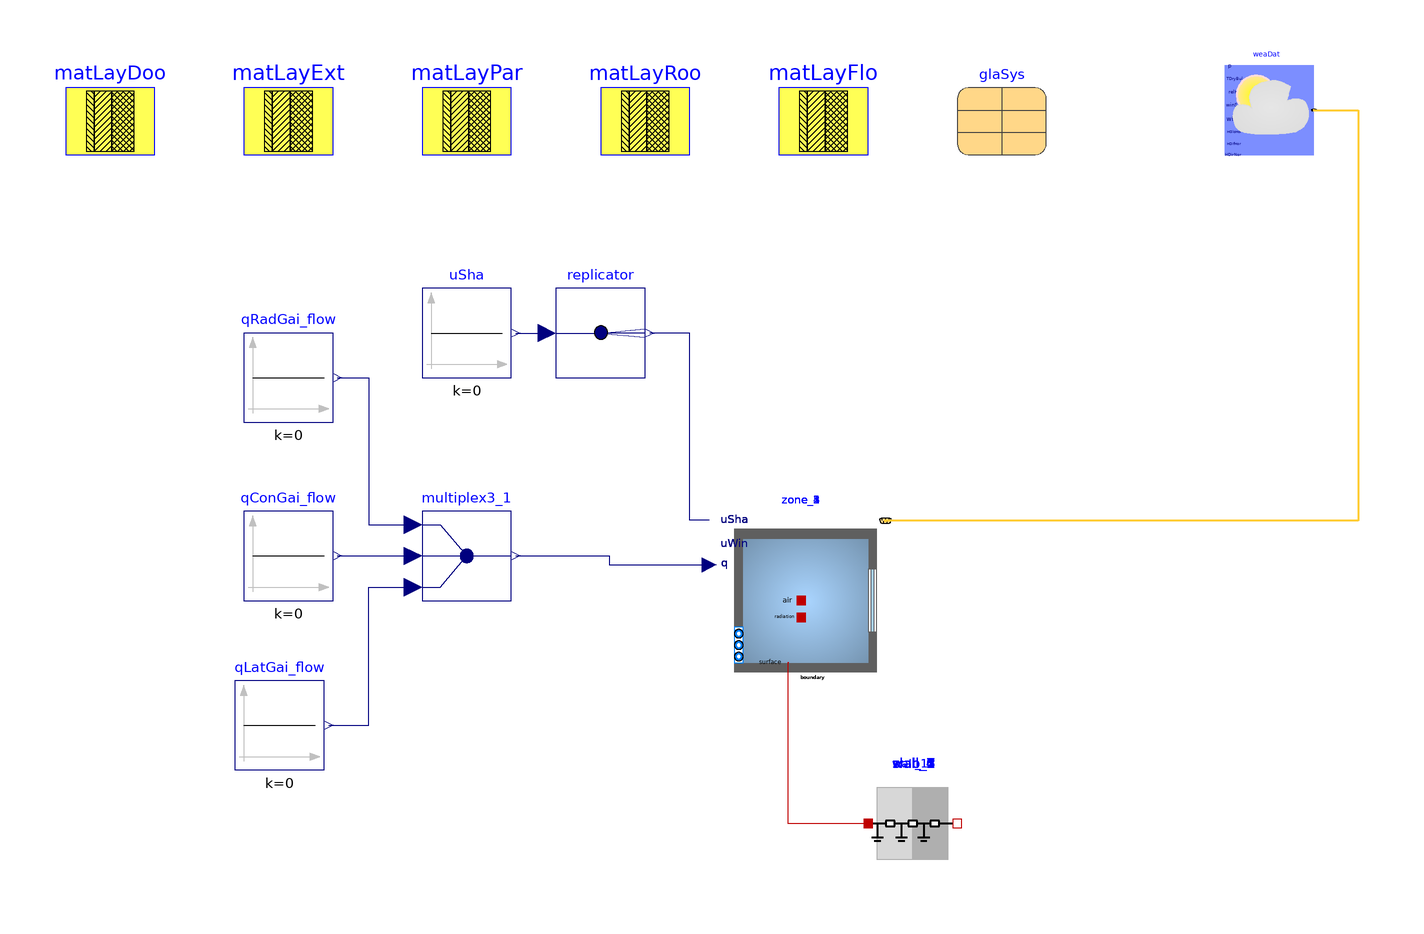

The Modelica model whose source follows is shown above as a component diagram (icons at their Placement, wires along their Line points).

model AWS2_SB_BuildingsLib
  "Model of a building with its climate environment"
  extends Modelica.Icons.Example;
  package MediumA = Buildings.Media.Air "Medium model";

  parameter Buildings.HeatTransfer.Data.OpaqueConstructions.Insulation100Concrete200 matLayExt
    "Construction material for exterior walls"
    annotation (Placement(transformation(extent={{-60,140},{-40,160}})));

  parameter Buildings.HeatTransfer.Data.OpaqueConstructions.Brick120 matLayPar
    "Construction material for partition walls"
    annotation (Placement(transformation(extent={{-20,140},{0,160}})));

  parameter Buildings.HeatTransfer.Data.OpaqueConstructions.Generic matLayRoo(
    material={
      Buildings.HeatTransfer.Data.Solids.InsulationBoard(x=0.2),
      Buildings.HeatTransfer.Data.Solids.Concrete(x=0.2)},
      final nLay=2)
    "Construction material for roof"
    annotation (Placement(transformation(extent={{20,140},{40,160}})));

  parameter Buildings.HeatTransfer.Data.OpaqueConstructions.Generic matLayDoo(
    material={
      Buildings.HeatTransfer.Data.Solids.Plywood(x=0.05)},
      final nLay=1)
    "Construction material for door"
    annotation (Placement(transformation(extent={{-100,140},{-80,160}})));

  parameter Buildings.HeatTransfer.Data.OpaqueConstructions.Generic matLayFlo(
    material={
      Buildings.HeatTransfer.Data.Solids.Concrete(x=0.2),
      Buildings.HeatTransfer.Data.Solids.InsulationBoard(x=0.15),
      Buildings.HeatTransfer.Data.Solids.Concrete(x=0.05)},
      final nLay=3)
    "Construction material for floor"
    annotation (Placement(transformation(extent={{60,140},{80,160}})));

  parameter Buildings.HeatTransfer.Data.GlazingSystems.DoubleClearAir13Clear glaSys(
    UFra=2,
    shade=Buildings.HeatTransfer.Data.Shades.Gray(),
    haveInteriorShade=false,
    haveExteriorShade=false)
    "Data record for the glazing system"
    annotation (Placement(transformation(extent={{100,140},{120,160}})));

  // Thermal zones

  Buildings.ThermalZones.Detailed.MixedAir zone_1(
    redeclare package Medium = MediumA,
    AFlo=65.99499999999999,
    hRoo=3.8,
    nConExt=3,
    datConExt(
      layers={
        matLayExt,
        matLayExt,
        matLayExt},
      A={
        25.460000000000004,
        37.42999999999999,
        65.995},
      til={
        1.5707963267948966,
        1.5707963267948966,
        3.141592653589793},
      azi={
        -1.5707963267948966,
        3.141592653589793,
        0.0}
    ),
    nConExtWin=0,
    nConPar=0,
    nConBou=0,
    nSurBou=4,
    surBou(
      A={
        37.43,
        25.46,
        29.549999999999997,
        33.49000000000003},
      til={
        1.5707963267948966,
        1.5707963267948966,
        0.0,
        0.0},
      each absIR=0.9,
      each absSol=0.9),
    energyDynamics=Modelica.Fluid.Types.Dynamics.FixedInitial,
    T_start=273.15+22,
    lat=0.73268921998722)
    "Room model"
    annotation (Placement(transformation(extent={{46,20},{86,60}})));

  Buildings.ThermalZones.Detailed.MixedAir zone_2(
    redeclare package Medium = MediumA,
    AFlo=98.50000000000003,
    hRoo=7.8,
    nConExt=5,
    datConExt(
      layers={
        matLayExt,
        matLayExt,
        matLayExt,
        matLayExt,
        matLayExt},
      A={
        76.83000000000001,
        78.00000000000001,
        76.82999999999998,
        98.50000000000003,
        98.50000000000003},
      til={
        1.5707963267948966,
        1.5707963267948966,
        1.5707963267948966,
        3.141592653589793,
        0.0},
      azi={
        3.141592653589793,
        1.5707963267948966,
        0.0,
        0.0,
        0.0}
    ),
    nConExtWin=0,
    nConPar=0,
    nConBou=0,
    nSurBou=4,
    surBou(
      A={
        25.46,
        11.399999999999999,
        11.399999999999999,
        25.46},
      til={
        1.5707963267948966,
        1.5707963267948966,
        1.5707963267948966,
        1.5707963267948966},
      each absIR=0.9,
      each absSol=0.9),
    energyDynamics=Modelica.Fluid.Types.Dynamics.FixedInitial,
    T_start=273.15+22,
    lat=0.73268921998722)
    "Room model"
    annotation (Placement(transformation(extent={{46,20},{86,60}})));

  Buildings.ThermalZones.Detailed.MixedAir zone_3(
    redeclare package Medium = MediumA,
    AFlo=29.55,
    hRoo=3.8,
    nConExt=3,
    datConExt(
      layers={
        matLayExt,
        matLayExt,
        matLayExt},
      A={
        37.43,
        11.399999999999999,
        29.549999999999997},
      til={
        1.5707963267948966,
        1.5707963267948966,
        3.141592653589793},
      azi={
        0.0,
        -1.5707963267948966,
        0.0}
    ),
    nConExtWin=0,
    nConPar=0,
    nConBou=0,
    nSurBou=3,
    surBou(
      A={
        37.43,
        11.399999999999999,
        29.549999999999997},
      til={
        1.5707963267948966,
        1.5707963267948966,
        0.0},
      each absIR=0.9,
      each absSol=0.9),
    energyDynamics=Modelica.Fluid.Types.Dynamics.FixedInitial,
    T_start=273.15+22,
    lat=0.73268921998722)
    "Room model"
    annotation (Placement(transformation(extent={{46,20},{86,60}})));

  Buildings.ThermalZones.Detailed.MixedAir zone_4(
    redeclare package Medium = MediumA,
    AFlo=14.396153846153844,
    hRoo=7.8,
    nConExt=3,
    datConExt(
      layers={
        matLayExt,
        matLayExt,
        matLayExt},
      A={
        11.400000000000006,
        37.43000000000001,
        29.550000000000004},
      til={
        1.5707963267948966,
        1.5707963267948966,
        0.0},
      azi={
        -1.5707963267948966,
        3.141592653589793,
        0.0}
    ),
    nConExtWin=0,
    nConPar=0,
    nConBou=0,
    nSurBou=3,
    surBou(
      A={
        29.549999999999997,
        11.399999999999999,
        37.43},
      til={
        0.0,
        1.5707963267948966,
        1.5707963267948966},
      each absIR=0.9,
      each absSol=0.9),
    energyDynamics=Modelica.Fluid.Types.Dynamics.FixedInitial,
    T_start=273.15+22,
    lat=0.73268921998722)
    "Room model"
    annotation (Placement(transformation(extent={{46,20},{86,60}})));

  Buildings.ThermalZones.Detailed.MixedAir zone_5(
    redeclare package Medium = MediumA,
    AFlo=32.151410256410244,
    hRoo=7.8,
    nConExt=3,
    datConExt(
      layers={
        matLayExt,
        matLayExt,
        matLayExt},
      A={
        37.43,
        25.46,
        65.995},
      til={
        1.5707963267948966,
        1.5707963267948966,
        0.0},
      azi={
        0.0,
        -1.5707963267948966,
        0.0}
    ),
    nConExtWin=0,
    nConPar=0,
    nConBou=0,
    nSurBou=4,
    surBou(
      A={
        33.49000000000003,
        25.46,
        29.549999999999997,
        37.43},
      til={
        0.0,
        1.5707963267948966,
        0.0,
        1.5707963267948966},
      each absIR=0.9,
      each absSol=0.9),
    energyDynamics=Modelica.Fluid.Types.Dynamics.FixedInitial,
    T_start=273.15+22,
    lat=0.73268921998722)
    "Room model"
    annotation (Placement(transformation(extent={{46,20},{86,60}})));


  Buildings.HeatTransfer.Conduction.MultiLayer wall_1(
    A=37.43,
    layers=matLayPar,
    stateAtSurface_b=false)
    "Construction that is modeled outside of room"
    annotation (Placement(transformation(extent={{80,-20},{100,0}})));
  Buildings.HeatTransfer.Conduction.MultiLayer wall_4(
    A=25.46,
    layers=matLayPar,
    stateAtSurface_b=false)
    "Construction that is modeled outside of room"
    annotation (Placement(transformation(extent={{80,-20},{100,0}})));
  Buildings.HeatTransfer.Conduction.MultiLayer slab_2(
    A=29.549999999999997,
    layers=matLayPar,
    stateAtSurface_b=false)
    "Construction that is modeled outside of room"
    annotation (Placement(transformation(extent={{80,-20},{100,0}})));
  Buildings.HeatTransfer.Conduction.MultiLayer slab_3(
    A=33.49000000000003,
    layers=matLayPar,
    stateAtSurface_b=false)
    "Construction that is modeled outside of room"
    annotation (Placement(transformation(extent={{80,-20},{100,0}})));
  Buildings.HeatTransfer.Conduction.MultiLayer wall_5(
    A=11.399999999999999,
    layers=matLayPar,
    stateAtSurface_b=false)
    "Construction that is modeled outside of room"
    annotation (Placement(transformation(extent={{80,-20},{100,0}})));
  Buildings.HeatTransfer.Conduction.MultiLayer wall_6(
    A=11.399999999999999,
    layers=matLayPar,
    stateAtSurface_b=false)
    "Construction that is modeled outside of room"
    annotation (Placement(transformation(extent={{80,-20},{100,0}})));
  Buildings.HeatTransfer.Conduction.MultiLayer wall_7(
    A=25.46,
    layers=matLayPar,
    stateAtSurface_b=false)
    "Construction that is modeled outside of room"
    annotation (Placement(transformation(extent={{80,-20},{100,0}})));
  Buildings.HeatTransfer.Conduction.MultiLayer slab_7(
    A=29.549999999999997,
    layers=matLayPar,
    stateAtSurface_b=false)
    "Construction that is modeled outside of room"
    annotation (Placement(transformation(extent={{80,-20},{100,0}})));
  Buildings.HeatTransfer.Conduction.MultiLayer wall_13(
    A=37.43,
    layers=matLayPar,
    stateAtSurface_b=false)
    "Construction that is modeled outside of room"
    annotation (Placement(transformation(extent={{80,-20},{100,0}})));

  Modelica.Blocks.Sources.Constant qConGai_flow(k=0) "Convective heat gain"
    annotation (Placement(transformation(extent={{-60,40},{-40,60}})));

  Modelica.Blocks.Sources.Constant qRadGai_flow(k=0) "Radiative heat gain"
    annotation (Placement(transformation(extent={{-60,80},{-40,100}})));

  Modelica.Blocks.Routing.Multiplex3 multiplex3_1
    annotation (Placement(transformation(extent={{-20,40},{0,60}})));

  Modelica.Blocks.Sources.Constant qLatGai_flow(k=0) "Latent heat gain"
    annotation (Placement(transformation(extent={{-62,2},{-42,22}})));

  Buildings.BoundaryConditions.WeatherData.ReaderTMY3 weaDat(
    filNam=Modelica.Utilities.Files.loadResource("modelica://Buildings/Resources/weatherdata/USA_IL_Chicago-OHare.Intl.AP.725300_TMY3.mos"),
    computeWetBulbTemperature=false)
    annotation (Placement(transformation(extent={{160,140},{180,160}})));

  Modelica.Blocks.Sources.Constant uSha(k=0)
    "Control signal for the shading device"
    annotation (Placement(transformation(extent={{-20,90},{0,110}})));

  Modelica.Blocks.Routing.Replicator replicator(nout=max(1,0))
    annotation (Placement(transformation(extent={{10,90},{30,110}})));

equation
  connect(qRadGai_flow.y, multiplex3_1.u1[1])
    annotation (Line(points={{-39,90},{-32,90},{-32,57},{-22,57}},color={0,0,127},smooth=Smooth.None));

  connect(qConGai_flow.y, multiplex3_1.u2[1])
    annotation (Line(points={{-39,50},{-22,50}},color={0,0,127},smooth=Smooth.None));

  connect(qLatGai_flow.y, multiplex3_1.u3[1])
    annotation (Line(points={{-41,12},{-32,12},{-32,43},{-22,43}},color={0,0,127},smooth=Smooth.None));

  // connections between construction elements and thermal zones
  connect(wall_1.port_a, zone_1.surf_surBou[1])
    annotation (Line(points={{62.2,26},{62,26},{62,-10},{80,-10}}, color={191,0,0}));
  connect(wall_4.port_a, zone_1.surf_surBou[2])
    annotation (Line(points={{62.2,26},{62,26},{62,-10},{80,-10}}, color={191,0,0}));
  connect(slab_2.port_a, zone_1.surf_surBou[3])
    annotation (Line(points={{62.2,26},{62,26},{62,-10},{80,-10}}, color={191,0,0}));
  connect(slab_3.port_a, zone_1.surf_surBou[4])
    annotation (Line(points={{62.2,26},{62,26},{62,-10},{80,-10}}, color={191,0,0}));
  connect(wall_4.port_b, zone_2.surf_surBou[1])
    annotation (Line(points={{62.2,26},{62,26},{62,-10},{80,-10}}, color={191,0,0}));
  connect(wall_5.port_a, zone_2.surf_surBou[2])
    annotation (Line(points={{62.2,26},{62,26},{62,-10},{80,-10}}, color={191,0,0}));
  connect(wall_6.port_a, zone_2.surf_surBou[3])
    annotation (Line(points={{62.2,26},{62,26},{62,-10},{80,-10}}, color={191,0,0}));
  connect(wall_7.port_a, zone_2.surf_surBou[4])
    annotation (Line(points={{62.2,26},{62,26},{62,-10},{80,-10}}, color={191,0,0}));
  connect(wall_1.port_b, zone_3.surf_surBou[1])
    annotation (Line(points={{62.2,26},{62,26},{62,-10},{80,-10}}, color={191,0,0}));
  connect(wall_5.port_b, zone_3.surf_surBou[2])
    annotation (Line(points={{62.2,26},{62,26},{62,-10},{80,-10}}, color={191,0,0}));
  connect(slab_7.port_a, zone_3.surf_surBou[3])
    annotation (Line(points={{62.2,26},{62,26},{62,-10},{80,-10}}, color={191,0,0}));
  connect(slab_2.port_b, zone_4.surf_surBou[1])
    annotation (Line(points={{62.2,26},{62,26},{62,-10},{80,-10}}, color={191,0,0}));
  connect(wall_6.port_b, zone_4.surf_surBou[2])
    annotation (Line(points={{62.2,26},{62,26},{62,-10},{80,-10}}, color={191,0,0}));
  connect(wall_13.port_a, zone_4.surf_surBou[3])
    annotation (Line(points={{62.2,26},{62,26},{62,-10},{80,-10}}, color={191,0,0}));
  connect(slab_3.port_b, zone_5.surf_surBou[1])
    annotation (Line(points={{62.2,26},{62,26},{62,-10},{80,-10}}, color={191,0,0}));
  connect(wall_7.port_b, zone_5.surf_surBou[2])
    annotation (Line(points={{62.2,26},{62,26},{62,-10},{80,-10}}, color={191,0,0}));
  connect(slab_7.port_b, zone_5.surf_surBou[3])
    annotation (Line(points={{62.2,26},{62,26},{62,-10},{80,-10}}, color={191,0,0}));
  connect(wall_13.port_b, zone_5.surf_surBou[4])
    annotation (Line(points={{62.2,26},{62,26},{62,-10},{80,-10}}, color={191,0,0}));

  connect(multiplex3_1.y, zone_1.qGai_flow)
    annotation (Line(points={{1,50},{22,50},{22,48},{44.4,48}},color={0,0,127},smooth=Smooth.None));

  connect(weaDat.weaBus, zone_1.weaBus)
    annotation (Line(points={{180,150},{190,150},{190,57.9},{83.9,57.9}},color={255,204,51},thickness=0.5,smooth=Smooth.None));

  connect(zone_1.uSha, replicator.y)
    annotation (Line(points={{44.4,58},{40,58},{40,100},{31,100}},color={0,0,127},smooth=Smooth.None));
  connect(multiplex3_1.y, zone_2.qGai_flow)
    annotation (Line(points={{1,50},{22,50},{22,48},{44.4,48}},color={0,0,127},smooth=Smooth.None));

  connect(weaDat.weaBus, zone_2.weaBus)
    annotation (Line(points={{180,150},{190,150},{190,57.9},{83.9,57.9}},color={255,204,51},thickness=0.5,smooth=Smooth.None));

  connect(zone_2.uSha, replicator.y)
    annotation (Line(points={{44.4,58},{40,58},{40,100},{31,100}},color={0,0,127},smooth=Smooth.None));
  connect(multiplex3_1.y, zone_3.qGai_flow)
    annotation (Line(points={{1,50},{22,50},{22,48},{44.4,48}},color={0,0,127},smooth=Smooth.None));

  connect(weaDat.weaBus, zone_3.weaBus)
    annotation (Line(points={{180,150},{190,150},{190,57.9},{83.9,57.9}},color={255,204,51},thickness=0.5,smooth=Smooth.None));

  connect(zone_3.uSha, replicator.y)
    annotation (Line(points={{44.4,58},{40,58},{40,100},{31,100}},color={0,0,127},smooth=Smooth.None));
  connect(multiplex3_1.y, zone_4.qGai_flow)
    annotation (Line(points={{1,50},{22,50},{22,48},{44.4,48}},color={0,0,127},smooth=Smooth.None));

  connect(weaDat.weaBus, zone_4.weaBus)
    annotation (Line(points={{180,150},{190,150},{190,57.9},{83.9,57.9}},color={255,204,51},thickness=0.5,smooth=Smooth.None));

  connect(zone_4.uSha, replicator.y)
    annotation (Line(points={{44.4,58},{40,58},{40,100},{31,100}},color={0,0,127},smooth=Smooth.None));
  connect(multiplex3_1.y, zone_5.qGai_flow)
    annotation (Line(points={{1,50},{22,50},{22,48},{44.4,48}},color={0,0,127},smooth=Smooth.None));

  connect(weaDat.weaBus, zone_5.weaBus)
    annotation (Line(points={{180,150},{190,150},{190,57.9},{83.9,57.9}},color={255,204,51},thickness=0.5,smooth=Smooth.None));

  connect(zone_5.uSha, replicator.y)
    annotation (Line(points={{44.4,58},{40,58},{40,100},{31,100}},color={0,0,127},smooth=Smooth.None));

  connect(uSha.y, replicator.u)
    annotation (Line(points={{1,100},{8,100}},color={0,0,127},smooth=Smooth.None));

  annotation(experiment(StartTime=0, StopTime=31536000, __Dymola_Algorithm="Dassl"),
    Diagram(coordinateSystem(preserveAspectRatio=false, extent={{-100,-100},{200,200}})));
  end AWS2_SB_BuildingsLib;